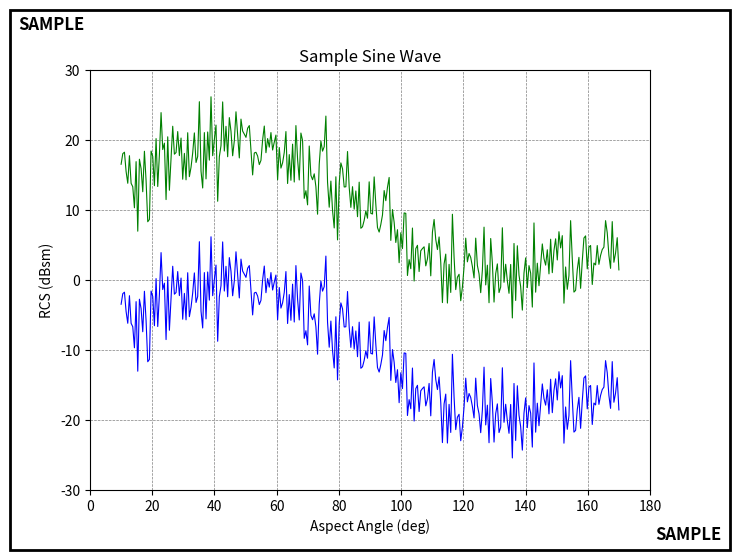

The script that saved this image: (Note: this script raises an exception after producing the figure.)
import numpy as np
import matplotlib.pyplot as plt
from matplotlib.patches import Rectangle
import matplotlib.patheffects as path_effects


def plot_median(median, data_points):
        """Plots the median RCS value as a horizontal line on the graph."""
        plt.axhline(y=median, color='r', linestyle='--', label=f'Median: {median:.1f}')
        # add text annotation for median centered above line
        x = (min(data_points[:,0]) + max(data_points[:,0])) / 2
        draw_outlined_text(x, median, f'Median: {median:.1f}', color='red', ha='center', va='center')

def draw_outlined_text(x, y, text, color='black', outline_color='white', ha='left', va='top', fontsize=12, fontweight='bold'):
    """Draws text with an outline to make it stand out on both dark and light backgrounds."""
    plt.text(x, y, text, ha=ha, va=va, fontsize=fontsize, fontweight=fontweight, color=outline_color, path_effects=[path_effects.withStroke(linewidth=3, foreground=outline_color)])
    plt.text(x, y, text, ha=ha, va=va, fontsize=fontsize, fontweight=fontweight, color=color)


def generate_sample_figure(settings):
    """Generates a plot with the given data and settings, and saves it to a file."""
    title = settings.get("title", "Sample Plot")
    x_label = settings.get("x_label", "X Axis")
    y_label = settings.get("y_label", "Y Axis")
    type_text = settings.get("type", "SAMPLE")
    line_width = settings.get("line_width",0.5)
    x_min, x_max = settings.get("x_lim", [0, 180])
    y_min, y_max = settings.get("y_lim", [-30, 30])


    # Create the figure and axis with a white background
    fig, ax = plt.subplots(figsize=(8, 6), facecolor='white')

    # Add grid, title, and axis labels in black
    ax.grid(True, linestyle='--', linewidth=line_width, color='gray')
    ax.set_title(title, color='black')
    ax.set_xlabel(x_label, color='black')
    ax.set_ylabel(y_label, color='black')

    # Set x-axis ticks and axis limits
    ax.set_xticks(np.arange(0, 181, 20))
    # ax.set_xlim(0, 180)
    # ax.set_ylim(-30, 30)
    ax.set_xlim(x_min, x_max)
    ax.set_ylim(y_min, y_max)

    # Ensure tick labels are black
    ax.tick_params(colors='black')

    # Adjust subplot parameters to leave room inside the figure
    fig.subplots_adjust(left=0.15, right=0.85, top=0.85, bottom=0.15)

    # Add an outer black border inset from the figure edge.
    border = Rectangle((0.05, 0.05), 0.9, 0.9, fill=False,
                       transform=fig.transFigure, clip_on=False,
                       linewidth=2, edgecolor='black')
    fig.patches.append(border)

    # Add the text "SAMPLE" to the top left and bottom right of the figure
    fig.text(0.06, 0.94, type_text, ha="left", va="top", color='black', fontsize=12, fontweight='bold')
    fig.text(0.94, 0.06, type_text, ha="right", va="bottom", color='black', fontsize=12, fontweight='bold')

    return ax

if __name__ == "__main__":
    

    # Define plot settings
    settings = {
        "title": "Sample Sine Wave",
        "x_label": "Aspect Angle (deg)",
        "y_label": "RCS (dBsm)",
        "type": "SAMPLE",
    }

    filename="input/sample2.png"

    # Generate the sample figure
    ax = generate_sample_figure(settings)

    # Generate sample data
    x = np.linspace(10, 170, 300)
    noise = np.random.normal(scale=3, size=x.size)
    y = 10 * np.sin(np.deg2rad(2 * x)) + noise

    # Plot data
    ax.plot(x, y+10, linestyle='-', color='green', linewidth=0.8)

    ax.plot(x, y-10, linestyle='-', color='blue', linewidth=0.8)

    # Save the figure to a file with extra padding around the image
    plt.savefig(filename, dpi=300, pad_inches=0.5)
    plt.close()